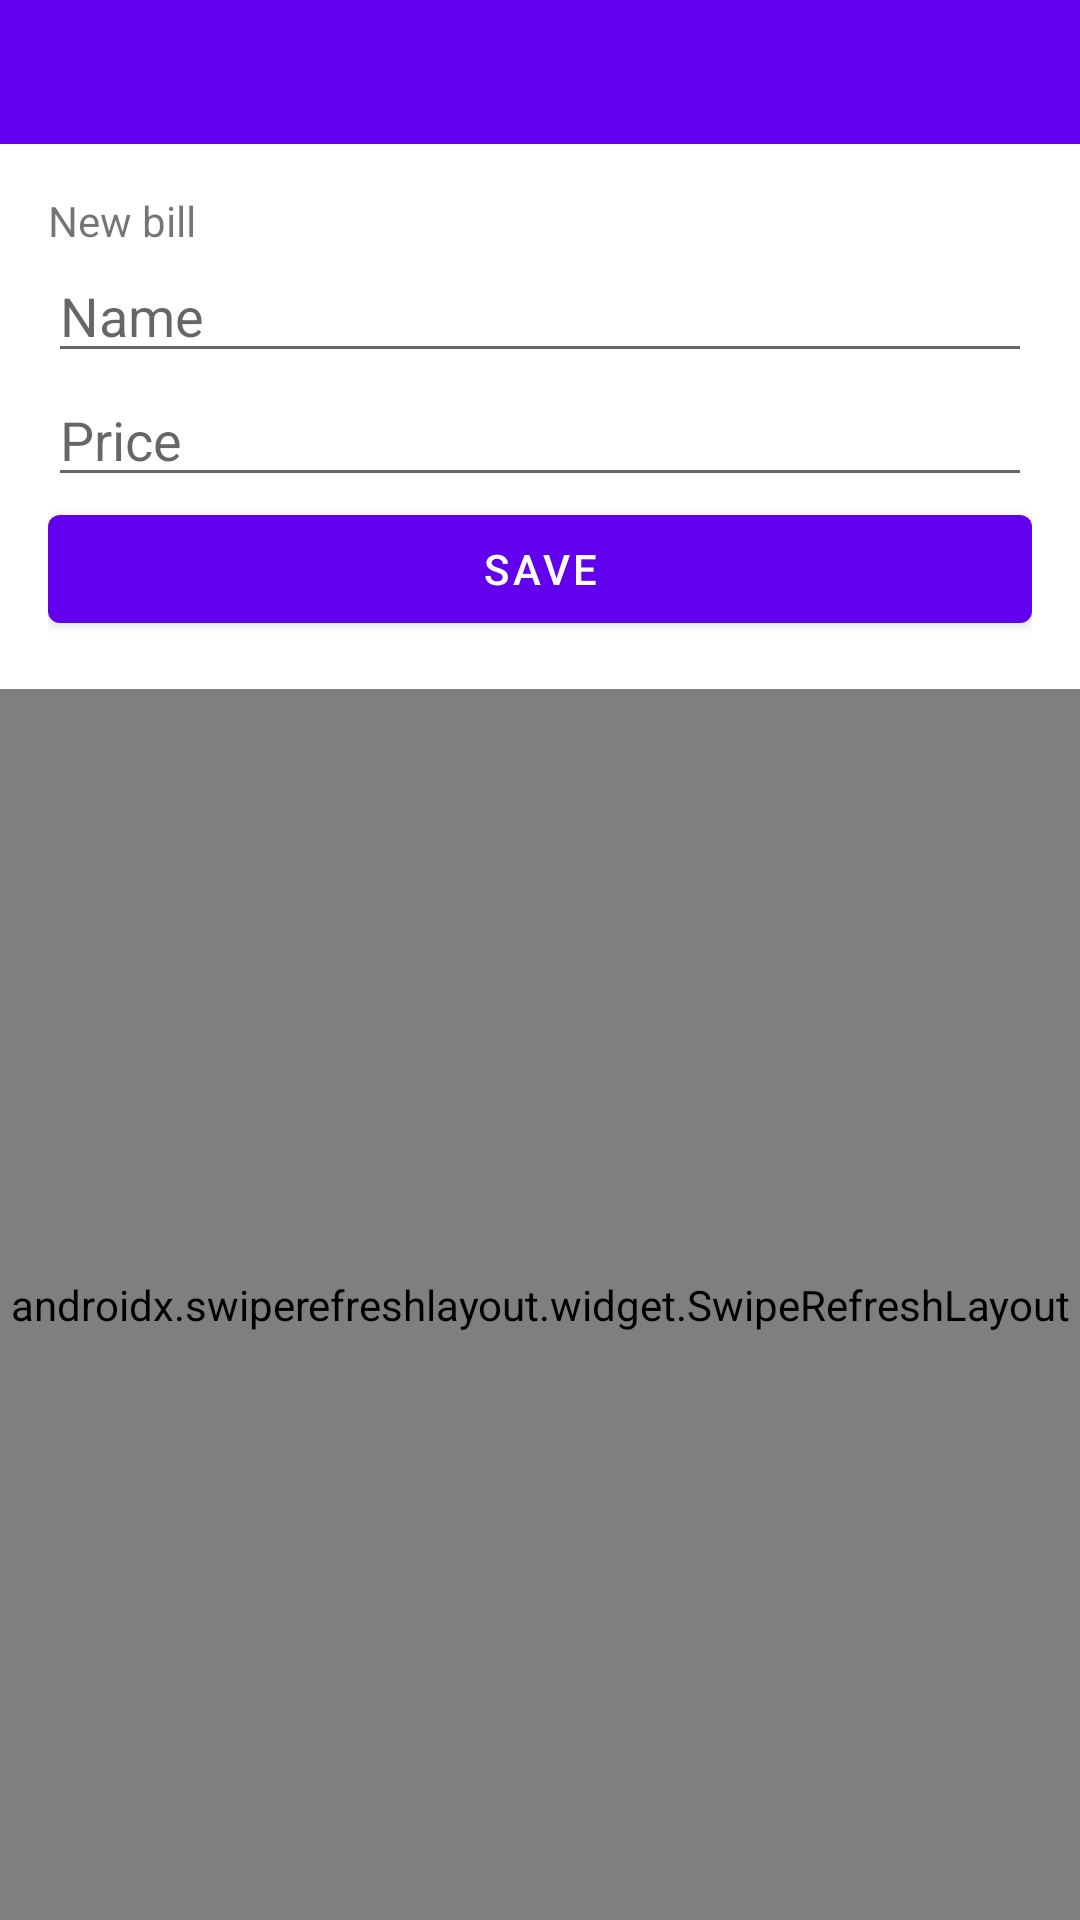

The Android layout XML behind this screen, and the referenced resources:
<!-- AndroidManifest.xml: application theme Theme.Mvvm_auth -->
<!-- res/layout/content_fragment.xml -->
<?xml version="1.0" encoding="utf-8"?>
<androidx.constraintlayout.widget.ConstraintLayout xmlns:android="http://schemas.android.com/apk/res/android"
    xmlns:app="http://schemas.android.com/apk/res-auto"
    xmlns:tools="http://schemas.android.com/tools"
    android:layout_width="match_parent"
    android:layout_height="match_parent"
    tools:context=".view.ContentFragment">

    <com.google.android.material.appbar.AppBarLayout
        android:id="@+id/appBarLayout"
        android:layout_width="0dp"
        android:layout_height="48dp"
        app:layout_constraintEnd_toEndOf="parent"
        app:layout_constraintStart_toStartOf="parent"
        app:layout_constraintTop_toTopOf="parent">

        <androidx.constraintlayout.widget.ConstraintLayout
            android:layout_width="match_parent"
            android:layout_height="match_parent">

            <TextView
                android:id="@+id/userEmailTextView"
                android:layout_width="wrap_content"
                android:layout_height="wrap_content"
                android:layout_marginEnd="12dp"
                android:fontFamily="sans-serif-medium"
                android:textColor="@color/white"
                app:layout_constraintBottom_toBottomOf="parent"
                app:layout_constraintEnd_toStartOf="@+id/signOutButton"
                app:layout_constraintTop_toTopOf="parent" />

            <ImageView
                android:id="@+id/signOutButton"
                android:layout_width="wrap_content"
                android:layout_height="wrap_content"
                android:layout_marginEnd="16dp"
                android:src="@drawable/ic_baseline_coronavirus_24"
                app:layout_constraintBottom_toBottomOf="parent"
                app:layout_constraintEnd_toEndOf="parent"
                app:layout_constraintTop_toTopOf="parent"
                app:tint="@color/white" />

        </androidx.constraintlayout.widget.ConstraintLayout>

    </com.google.android.material.appbar.AppBarLayout>

    <LinearLayout
        android:id="@+id/linearLayout"
        android:layout_width="match_parent"
        android:layout_height="wrap_content"
        android:orientation="vertical"
        android:padding="16dp"
        app:layout_constraintEnd_toEndOf="parent"
        app:layout_constraintStart_toStartOf="parent"
        app:layout_constraintTop_toBottomOf="@+id/appBarLayout">

        <TextView
            android:layout_width="wrap_content"
            android:layout_height="wrap_content"
            android:text="@string/new_bill" />

        <EditText
            android:id="@+id/inputNameEditText"
            android:layout_width="match_parent"
            android:layout_height="wrap_content"
            android:hint="@string/name" />

        <EditText
            android:id="@+id/inputPriceEditText"

            android:layout_width="match_parent"
            android:layout_height="wrap_content"
            android:hint="@string/price" />

        <Button
            android:id="@+id/saveButton"
            android:layout_width="match_parent"
            android:layout_height="wrap_content"
            android:text="@string/save_button" />

    </LinearLayout>


    <androidx.swiperefreshlayout.widget.SwipeRefreshLayout
        android:id="@+id/swipeContainer"
        android:layout_width="match_parent"
        android:layout_height="0dp"
        app:layout_constraintBottom_toBottomOf="parent"
        app:layout_constraintEnd_toEndOf="parent"
        app:layout_constraintStart_toStartOf="parent"
        app:layout_constraintTop_toBottomOf="@+id/linearLayout">

        <androidx.recyclerview.widget.RecyclerView
            android:id="@+id/contasRecyclerView"
            android:layout_width="match_parent"
            android:layout_height="0dp" />]

    </androidx.swiperefreshlayout.widget.SwipeRefreshLayout>

</androidx.constraintlayout.widget.ConstraintLayout>
<!-- resources referenced by this layout -->
<resources>
  <string name="name">Name</string>
  <string name="new_bill">New bill</string>
  <string name="price">Price</string>
  <string name="save_button">save</string>
  <style name="Theme.Mvvm_auth" parent="Theme.MaterialComponents.DayNight.NoActionBar">
          
          <item name="colorPrimary">@color/purple_500</item>
          <item name="colorPrimaryVariant">@color/purple_700</item>
          <item name="colorOnPrimary">@color/white</item>
          
          <item name="colorSecondary">@color/teal_200</item>
          <item name="colorSecondaryVariant">@color/teal_700</item>
          <item name="colorOnSecondary">@color/black</item>
          
          <item name="android:statusBarColor" tools:targetApi="l">?attr/colorPrimaryVariant</item>
          
      </style>
  <!-- not gathered from this repository: default colours our renderer supplied (Android Studio template values) -->
  <color name="purple_500">#FF6200EE</color>
  <color name="purple_700">#FF3700B3</color>
  <color name="teal_200">#FF03DAC5</color>
  <color name="teal_700">#FF018786</color>
  <color name="black">#FF000000</color>
  <color name="white">#FFFFFFFF</color>
</resources>
